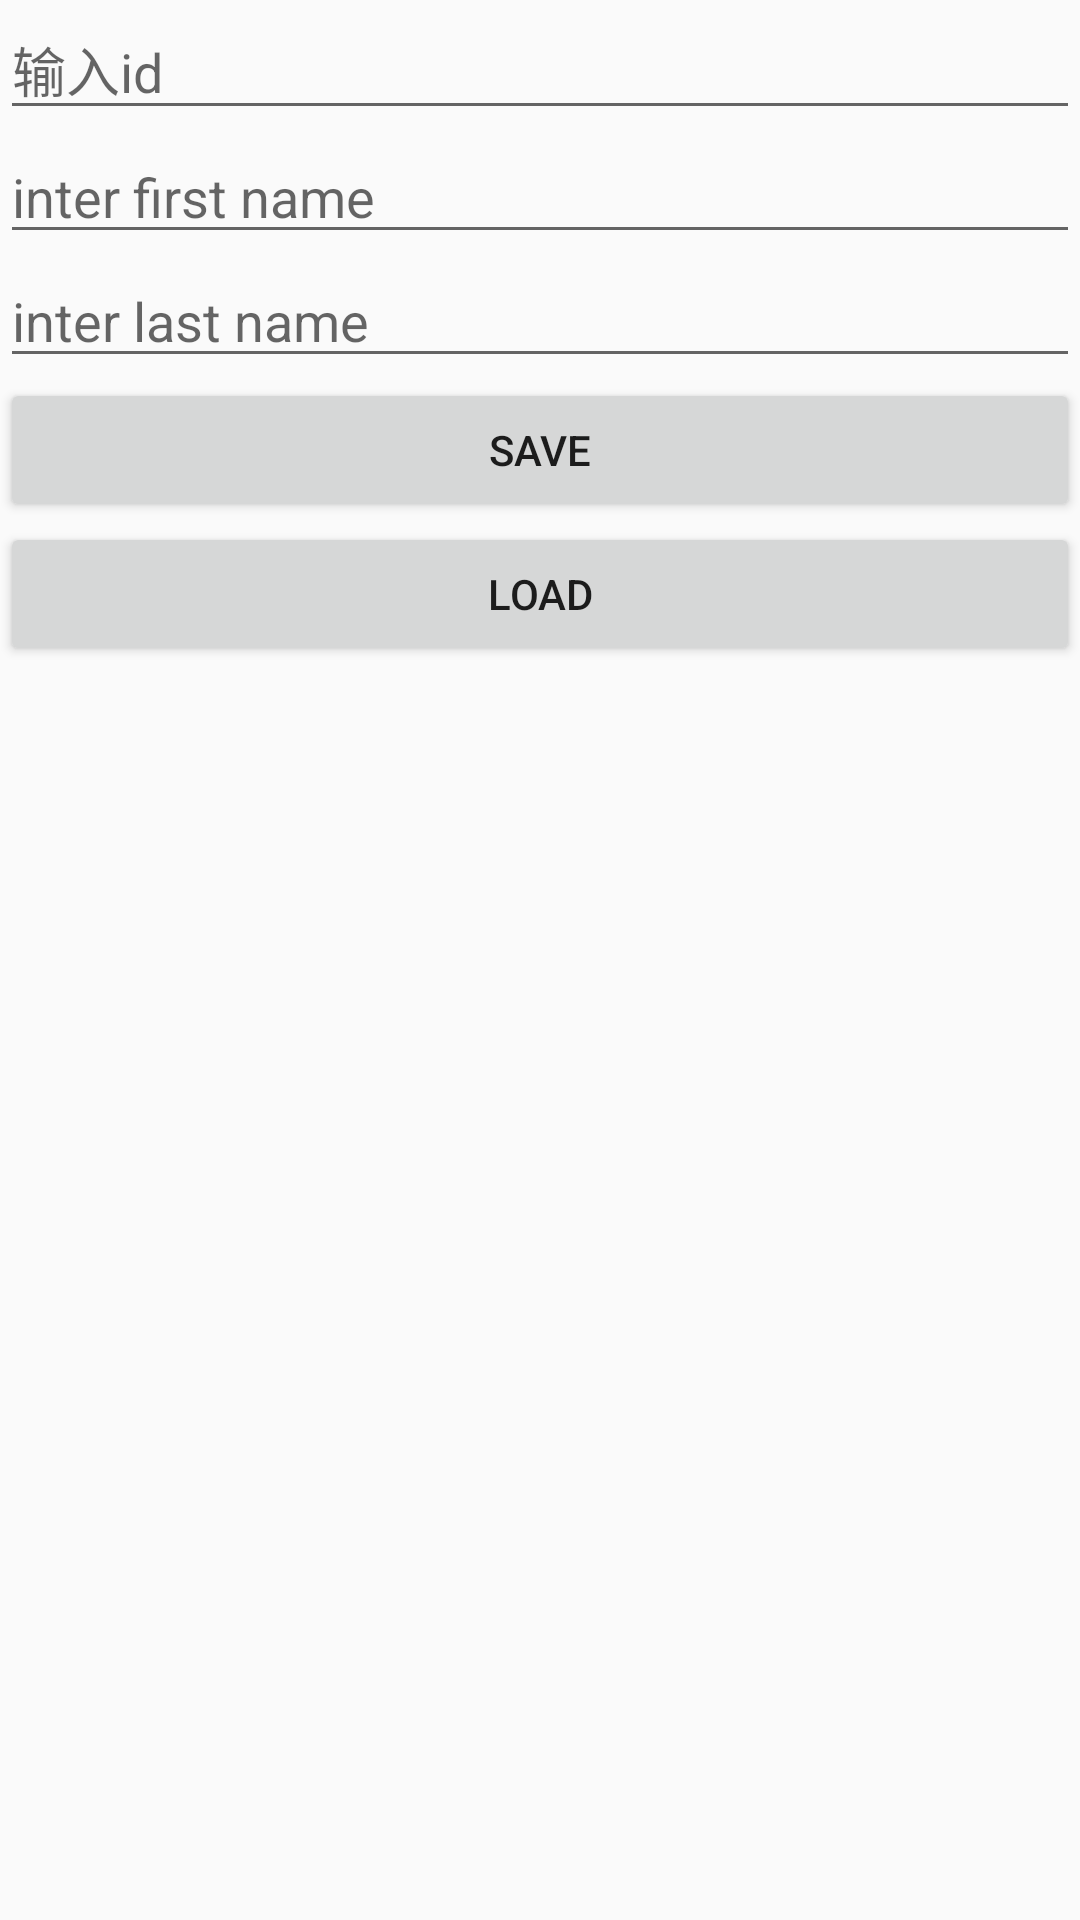

Produce the Android XML layout that renders to this screen, including the resource entries it uses.
<!-- AndroidManifest.xml: application theme AppTheme -->
<!-- res/layout/activity_mvp.xml -->
<LinearLayout xmlns:android="http://schemas.android.com/apk/res/android"
    xmlns:tools="http://schemas.android.com/tools"
    android:id="@+id/container"
    android:layout_width="match_parent"
    android:layout_height="match_parent"
    android:orientation="vertical" >

    <EditText
        android:id="@+id/id"
        android:layout_width="match_parent"
        android:layout_height="wrap_content"
        android:hint="输入id"
        android:inputType="number" />

    <EditText
        android:id="@+id/first"
        android:layout_width="match_parent"
        android:layout_height="wrap_content"
        android:hint="inter first name"
        android:inputType="text" />

    <EditText
        android:id="@+id/last"
        android:layout_width="match_parent"
        android:layout_height="wrap_content"
        android:hint="inter last name"
        android:inputType="text" />

    <Button
        android:id="@+id/save"
        android:layout_width="match_parent"
        android:layout_height="wrap_content"
        android:text="save" />

    <Button
        android:id="@+id/load"
        android:layout_width="match_parent"
        android:layout_height="wrap_content"
        android:text="load" />

</LinearLayout>
<!-- resources referenced by this layout -->
<resources>
  <style name="AppTheme" parent="Theme.AppCompat.Light.DarkActionBar">
          
          <item name="colorPrimary">@color/colorPrimary</item>
          <item name="colorPrimaryDark">@color/colorPrimaryDark</item>
          <item name="colorAccent">@color/colorAccent</item>
      </style>
  <color name="colorPrimary">#3F51B5</color>
  <color name="colorPrimaryDark">#303F9F</color>
  <color name="colorAccent">#FF4081</color>
</resources>
